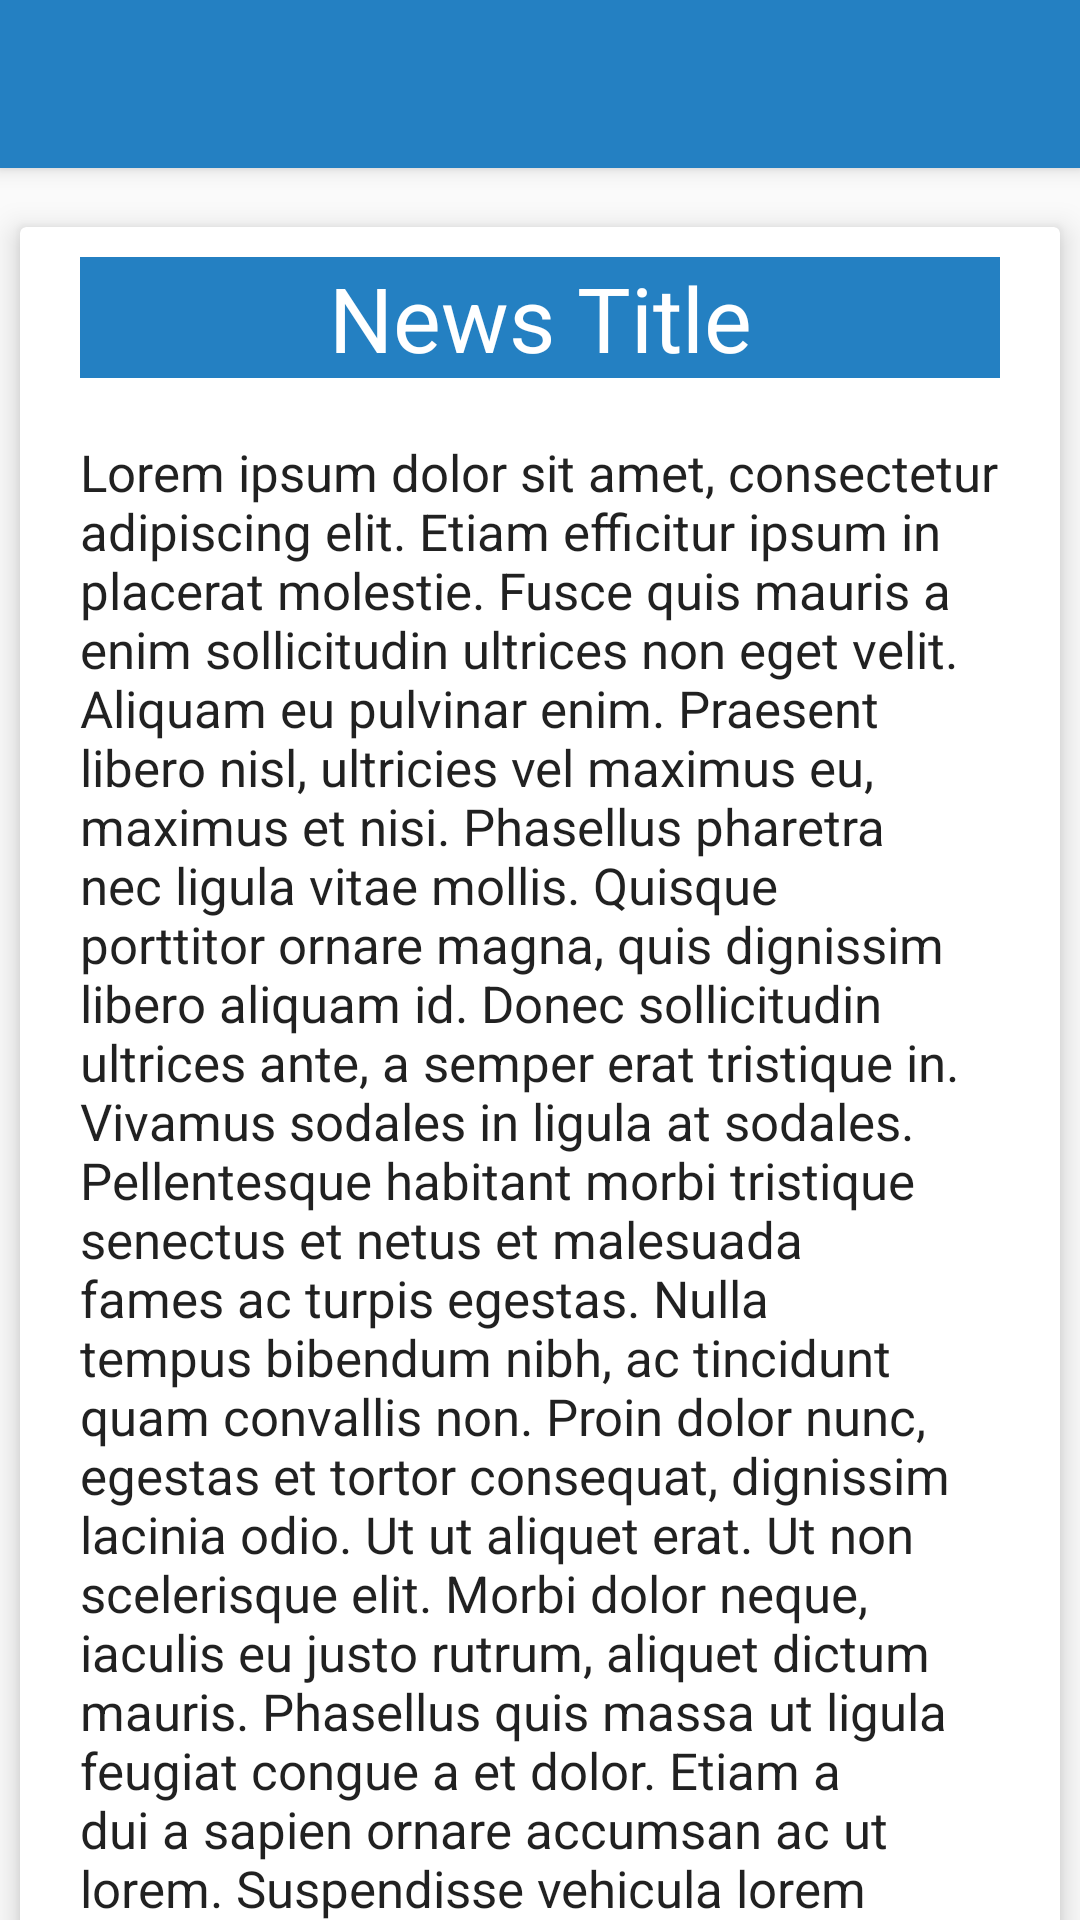

Write the Android layout XML for this screen, with the resource values it uses.
<!-- AndroidManifest.xml: application theme AppTheme -->
<!-- res/layout/news.xml -->
<?xml version="1.0" encoding="utf-8"?>
<android.support.design.widget.CoordinatorLayout
    xmlns:android="http://schemas.android.com/apk/res/android"
    xmlns:app="http://schemas.android.com/apk/res-auto"
    android:layout_width="match_parent"
    android:layout_height="match_parent"
    android:fitsSystemWindows="true">

    <android.support.design.widget.AppBarLayout
        android:id="@+id/app_bar_layout"
        android:layout_width="match_parent"
        android:layout_height="wrap_content"
        android:theme="@style/ThemeOverlay.AppCompat.Dark.ActionBar"
        android:fitsSystemWindows="true">

        <android.support.design.widget.CollapsingToolbarLayout
            android:id="@+id/collapsing_toolbar"
            android:layout_width="match_parent"
            android:layout_height="match_parent"
            app:layout_scrollFlags="scroll|exitUntilCollapsed"
            app:contentScrim="?attr/colorPrimary"
            app:expandedTitleMarginStart="48dp"
            app:expandedTitleMarginEnd="64dp"
            android:fitsSystemWindows="true">

            <ImageView
                android:id="@+id/image"
                android:src="@drawable/pic"
                android:layout_width="match_parent"
                android:layout_height="wrap_content"
                android:scaleType="centerCrop"
                android:fitsSystemWindows="true"
                app:layout_collapseMode="parallax"/>

            <android.support.v7.widget.Toolbar
                android:id="@+id/toolbar"
                android:layout_width="match_parent"
                android:layout_height="?attr/actionBarSize"
                app:popupTheme="@style/ThemeOverlay.AppCompat.Light"
                app:layout_collapseMode="pin" />

        </android.support.design.widget.CollapsingToolbarLayout>

    </android.support.design.widget.AppBarLayout>

    <android.support.v4.widget.NestedScrollView
        android:id="@+id/scroll"
        android:layout_width="match_parent"
        android:layout_height="match_parent"
        android:clipToPadding="false"
        app:layout_behavior="@string/appbar_scrolling_view_behavior">


        <android.support.v7.widget.CardView
            android:layout_width="match_parent"
            android:layout_height="wrap_content"
            android:layout_marginTop="10dp"
            app:cardElevation="6dp"
            app:cardUseCompatPadding="true">

            <LinearLayout
                android:layout_width="match_parent"
                android:layout_height="wrap_content"
                android:orientation="vertical">

                <TextView
                    android:id="@+id/txt_news_detail_title"
                    android:autoLink="web|all"
                    android:layout_width="match_parent"
                    android:layout_height="wrap_content"
                    android:layout_marginLeft="20dp"
                    android:layout_marginRight="20dp"
                    android:layout_marginTop="10dp"
                    android:gravity="center"
                    android:background="@color/colorBlue"
                    android:textColor="#fff"
                    android:textSize="30dp"
                    android:text="News Title"
                    android:textAppearance="@style/TextAppearance.AppCompat.Caption"/>
                <TextView
                    android:id="@+id/txt_news_detail_content"
                    android:layout_width="match_parent"
                    android:layout_height="wrap_content"
                    android:layout_margin="20dp"
                    android:textSize="17dp"
                    android:text="@string/lorem_ipsum"
                    android:textAppearance="@style/TextAppearance.AppCompat.Body1"/>

            </LinearLayout>

        </android.support.v7.widget.CardView>


    </android.support.v4.widget.NestedScrollView>

</android.support.design.widget.CoordinatorLayout>
<!-- resources referenced by this layout -->
<resources>
  <color name="colorBlue">#2480c2</color>
  <string name="lorem_ipsum">Lorem ipsum dolor sit amet, consectetur adipiscing elit. Etiam efficitur ipsum in placerat molestie. Fusce quis mauris a enim sollicitudin ultrices non eget velit. Aliquam eu pulvinar enim. Praesent libero nisl, ultricies vel maximus eu, maximus et nisi. Phasellus pharetra nec ligula vitae mollis. Quisque porttitor ornare magna, quis dignissim libero aliquam id. Donec sollicitudin ultrices ante, a semper erat tristique in. Vivamus sodales in ligula at sodales. Pellentesque habitant morbi tristique senectus et netus et malesuada fames ac turpis egestas. Nulla tempus bibendum nibh, ac tincidunt quam convallis non. Proin dolor nunc, egestas et tortor consequat, dignissim lacinia odio. Ut ut aliquet erat.  Ut non scelerisque elit. Morbi dolor neque, iaculis eu justo rutrum, aliquet dictum mauris. Phasellus quis massa ut ligula feugiat congue a et dolor. Etiam a dui a sapien ornare accumsan ac ut lorem. Suspendisse vehicula lorem dapibus nibh rhoncus ultricies. Proin sem nulla, elementum quis pharetra quis, commodo vitae nisi. Donec urna orci, posuere et iaculis sit amet, fringilla quis sapien. Pellentesque nec posuere felis. Praesent malesuada tellus nisi, non dictum justo interdum eget. Quisque mollis euismod libero, non aliquam lorem interdum vitae. Aliquam vehicula efficitur purus eget rutrum. Sed pulvinar fermentum risus ac viverra. Cras laoreet ligula quam, ac lacinia nisl elementum in. Aenean velit arcu, euismod a venenatis non, pulvinar pulvinar massa. Lorem ipsum dolor sit amet, consectetur adipiscing elit. Etiam efficitur ipsum in placerat molestie. Fusce quis mauris a enim sollicitudin ultrices non eget velit. Aliquam eu pulvinar enim. Praesent libero nisl, ultricies vel maximus eu, maximus et nisi. Phasellus pharetra nec ligula vitae mollis. Quisque porttitor ornare magna, quis dignissim libero aliquam id. Donec sollicitudin ultrices ante, a semper erat tristique in. Vivamus sodales in ligula at sodales. Pellentesque habitant morbi tristique senectus et netus et malesuada fames ac turpis egestas. Nulla tempus bibendum nibh, ac tincidunt quam convallis non. Proin dolor nunc, egestas et tortor consequat, dignissim lacinia odio. Ut ut aliquet erat.  Ut non scelerisque elit. Morbi dolor neque, iaculis eu justo rutrum, aliquet dictum mauris. Phasellus quis massa ut ligula feugiat congue a et dolor. Etiam a dui a sapien ornare accumsan ac ut lorem. Suspendisse vehicula lorem dapibus nibh rhoncus ultricies. Proin sem nulla, elementum quis pharetra quis, commodo vitae nisi. Donec urna orci, posuere et iaculis sit amet, fringilla quis sapien. Pellentesque nec posuere felis. Praesent malesuada tellus nisi, non dictum justo interdum eget. Quisque mollis euismod libero, non aliquam lorem interdum vitae. Aliquam vehicula efficitur purus eget rutrum. Sed pulvinar fermentum risus ac viverra. Cras laoreet ligula quam, ac lacinia nisl elementum in. Aenean velit arcu, euismod a venenatis non, pulvinar pulvinar massa.</string>
  <style name="AppTheme" parent="Theme.AppCompat.Light.DarkActionBar">
          
          <item name="colorPrimary">@color/colorBlue</item>
          <item name="colorPrimaryDark">@color/colorOrange</item>
          <item name="colorAccent">@color/colorAccent</item>
      </style>
  <color name="colorOrange">#facb0c</color>
  <color name="colorAccent">#FF4081</color>
</resources>
